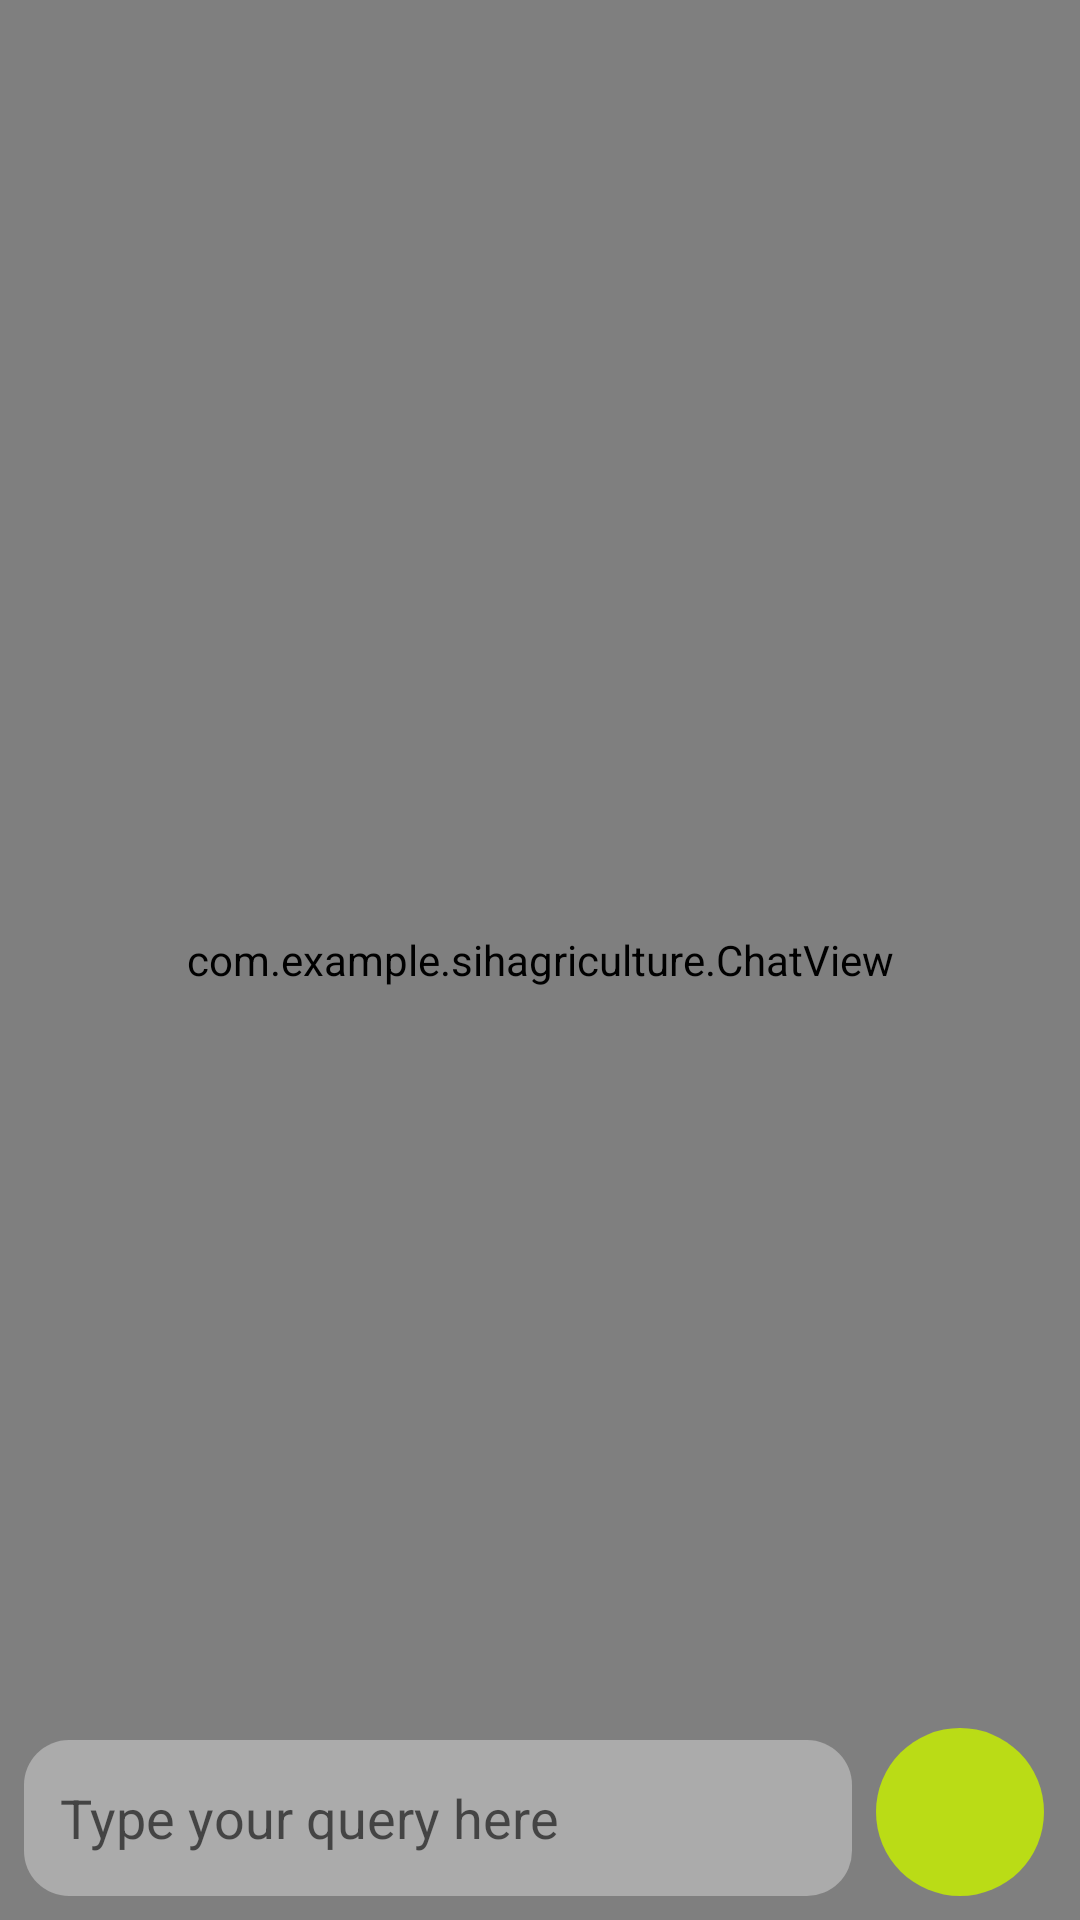

Write the Android layout XML for this screen, with the resource values it uses.
<!-- AndroidManifest.xml: application theme AppTheme -->
<!-- res/layout/chat_layout.xml -->
<?xml version="1.0" encoding="utf-8"?>
<RelativeLayout xmlns:android="http://schemas.android.com/apk/res/android"
    android:layout_width="match_parent"

    android:layout_height="match_parent">


    <com.example.sihagriculture.ChatView
        android:layout_width="match_parent"
        android:id="@+id/chat_view"

        android:layout_height="match_parent"/>


    <RelativeLayout

        android:layout_width="match_parent"
        android:layout_height="64dp"
        android:layout_alignParentBottom="true"
        android:orientation="horizontal">

        <EditText

            android:id="@+id/editTextToSend"
            android:layout_width="270dp"
            android:layout_marginLeft="8dp"
            android:layout_marginRight="8dp"
            android:layout_marginBottom="8dp"
            android:layout_marginTop="4dp"
            android:layout_height="match_parent"
            android:layout_alignParentLeft="true"
            android:layout_alignParentStart="true"
            android:paddingStart="12dp"
            android:hint="Type your query here"
            android:layout_alignParentTop="true"
            android:layout_toLeftOf="@+id/fib"
            android:layout_toStartOf="@+id/fib"
            android:background="@drawable/rounded_edit_text" />

        <ImageButton
            android:id="@+id/fib"
            android:layout_width="56dp"
            android:layout_height="56dp"
            android:layout_alignBottom="@+id/editTextToSend"
            android:layout_alignParentEnd="true"
            android:layout_alignParentRight="true"
            android:layout_marginEnd="12dp"
            android:layout_marginRight="12dp"
            android:background="@drawable/circular_button"
            android:src="@drawable/ic_send" />
    </RelativeLayout>

</RelativeLayout>
<!-- resources referenced by this layout -->
<resources>
  <!-- drawable circular_button (drawable) -->
  <?xml version="1.0" encoding="utf-8"?>
  <shape xmlns:android="http://schemas.android.com/apk/res/android"
      android:shape="rectangle">
      <solid android:color="@color/colorAccent" />
      <corners android:radius="28dp"/>
  </shape>
  <!-- drawable rounded_edit_text (drawable) -->
  <?xml version="1.0" encoding="utf-8"?>
  <shape xmlns:android="http://schemas.android.com/apk/res/android"
      android:shape="rectangle" android:padding="10dp">
      <solid android:color="#ababab"/>
      <corners
          android:bottomRightRadius="15dp"
          android:bottomLeftRadius="15dp"
          android:topLeftRadius="15dp"
          android:topRightRadius="15dp"/>
  </shape>
  <style name="AppTheme" parent="Theme.AppCompat.Light.DarkActionBar">
          
          <item name="colorPrimary">@color/colorPrimary</item>
          <item name="colorPrimaryDark">@color/colorPrimaryDark</item>
          <item name="colorAccent">@color/colorAccent</item>
      </style>
  <color name="colorAccent">#badc16</color>
  <color name="colorPrimary">#00a128</color>
  <color name="colorPrimaryDark">#00a128</color>
</resources>
